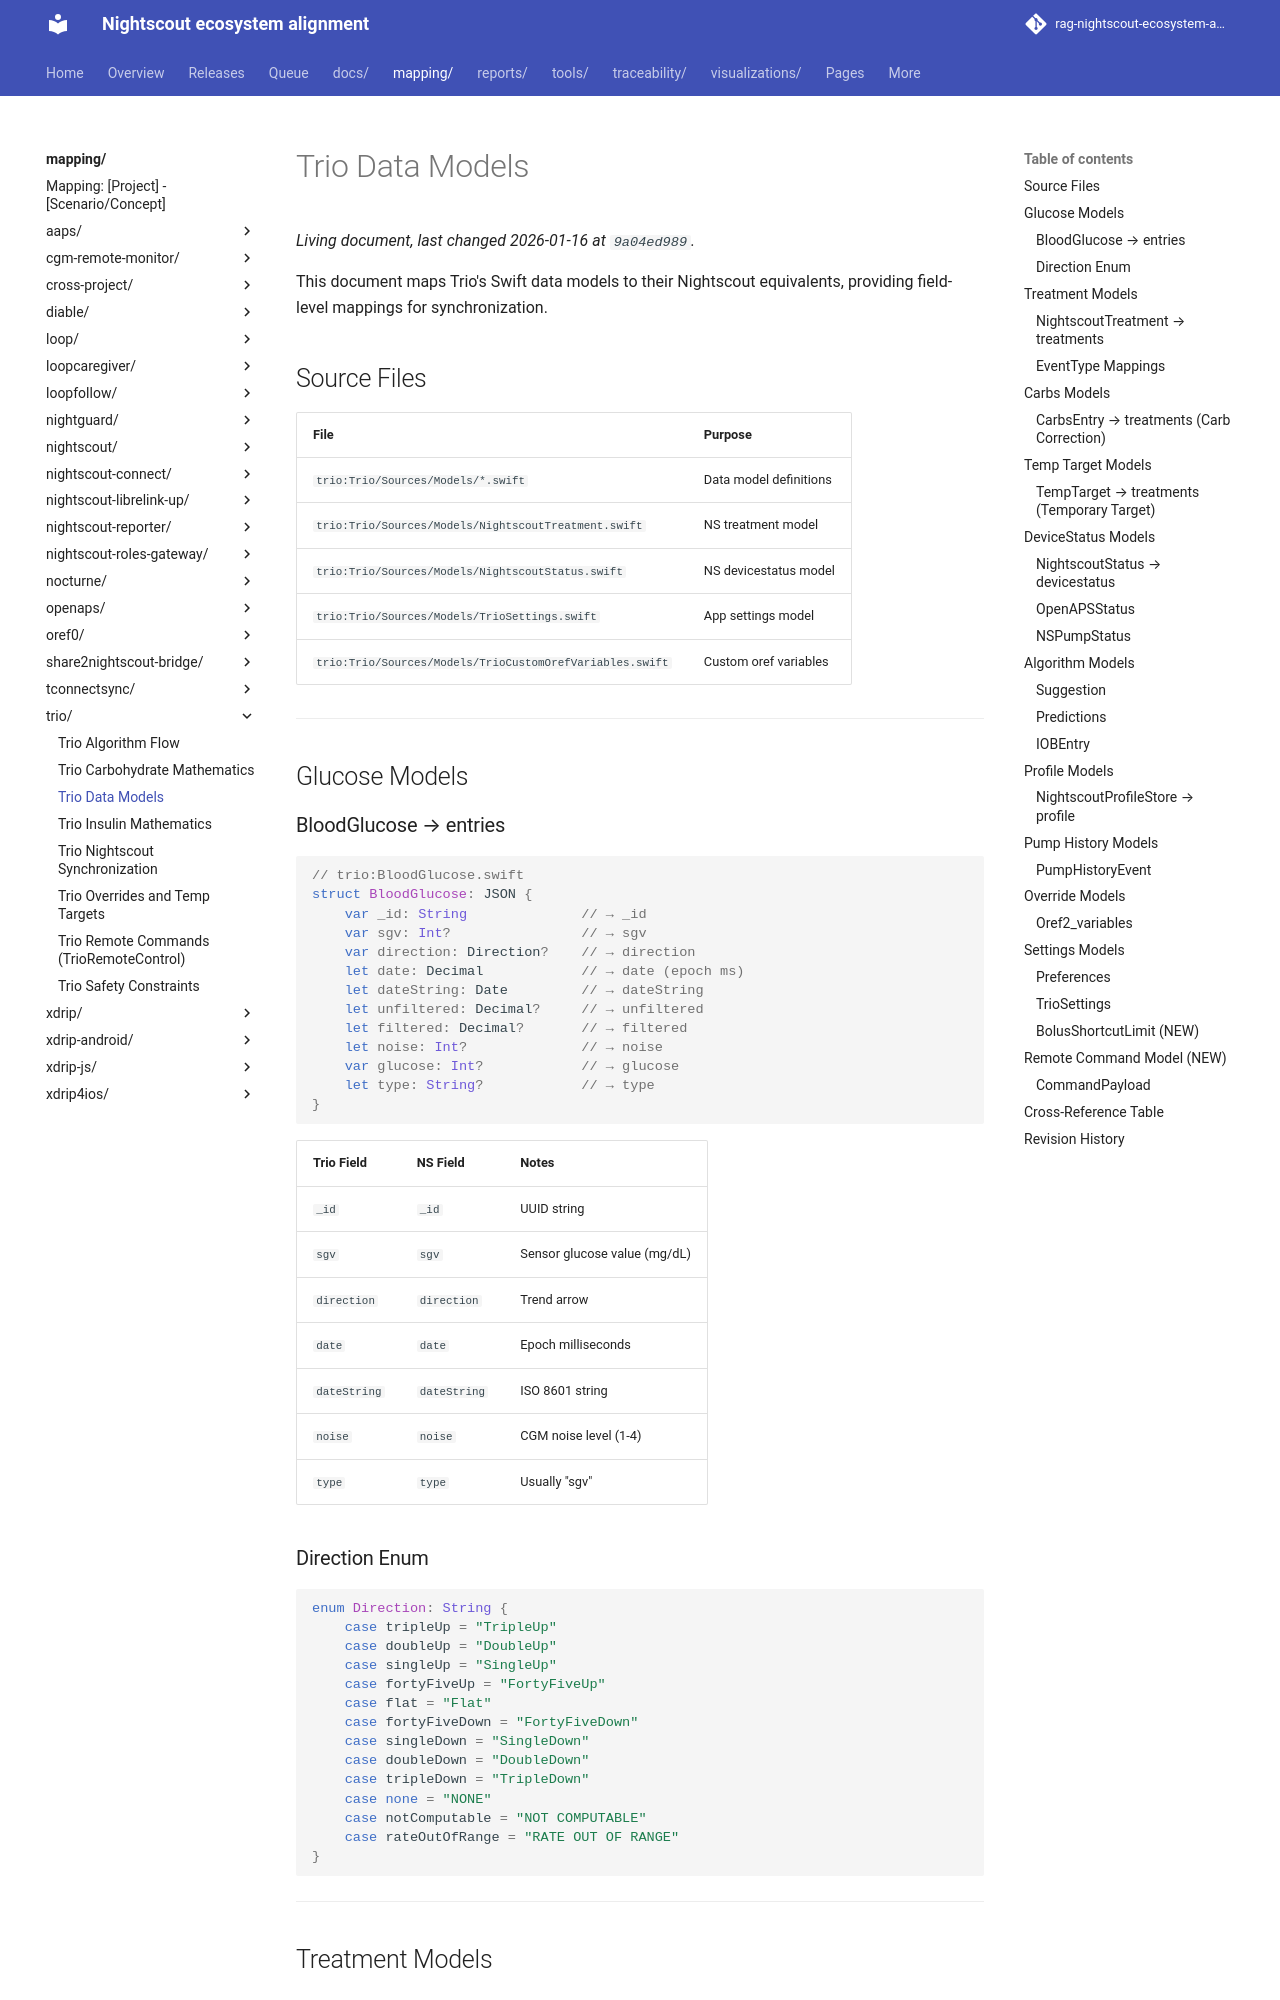

repository: bewest/rag-nightscout-ecosystem-alignment · page: mapping/trio/data-models.html · generator: mkdocs

# Trio Data Models

This document maps Trio's Swift data models to their Nightscout equivalents, providing field-level mappings for synchronization.

## Source Files

| File | Purpose |
|------|---------|
| `trio:Trio/Sources/Models/*.swift` | Data model definitions |
| `trio:Trio/Sources/Models/NightscoutTreatment.swift` | NS treatment model |
| `trio:Trio/Sources/Models/NightscoutStatus.swift` | NS devicestatus model |
| `trio:Trio/Sources/Models/TrioSettings.swift` | App settings model |
| `trio:Trio/Sources/Models/TrioCustomOrefVariables.swift` | Custom oref variables |

---

## Glucose Models

### BloodGlucose → entries

```swift
// trio:BloodGlucose.swift
struct BloodGlucose: JSON {
    var _id: String              // → _id
    var sgv: Int?                // → sgv
    var direction: Direction?    // → direction
    let date: Decimal            // → date (epoch ms)
    let dateString: Date         // → dateString
    let unfiltered: Decimal?     // → unfiltered
    let filtered: Decimal?       // → filtered
    let noise: Int?              // → noise
    var glucose: Int?            // → glucose
    let type: String?            // → type
}
```

| Trio Field | NS Field | Notes |
|------------|----------|-------|
| `_id` | `_id` | UUID string |
| `sgv` | `sgv` | Sensor glucose value (mg/dL) |
| `direction` | `direction` | Trend arrow |
| `date` | `date` | Epoch milliseconds |
| `dateString` | `dateString` | ISO 8601 string |
| `noise` | `noise` | CGM noise level (1-4) |
| `type` | `type` | Usually "sgv" |

### Direction Enum

```swift
enum Direction: String {
    case tripleUp = "TripleUp"
    case doubleUp = "DoubleUp"
    case singleUp = "SingleUp"
    case fortyFiveUp = "FortyFiveUp"
    case flat = "Flat"
    case fortyFiveDown = "FortyFiveDown"
    case singleDown = "SingleDown"
    case doubleDown = "DoubleDown"
    case tripleDown = "TripleDown"
    case none = "NONE"
    case notComputable = "NOT COMPUTABLE"
    case rateOutOfRange = "RATE OUT OF RANGE"
}
```

---

## Treatment Models
